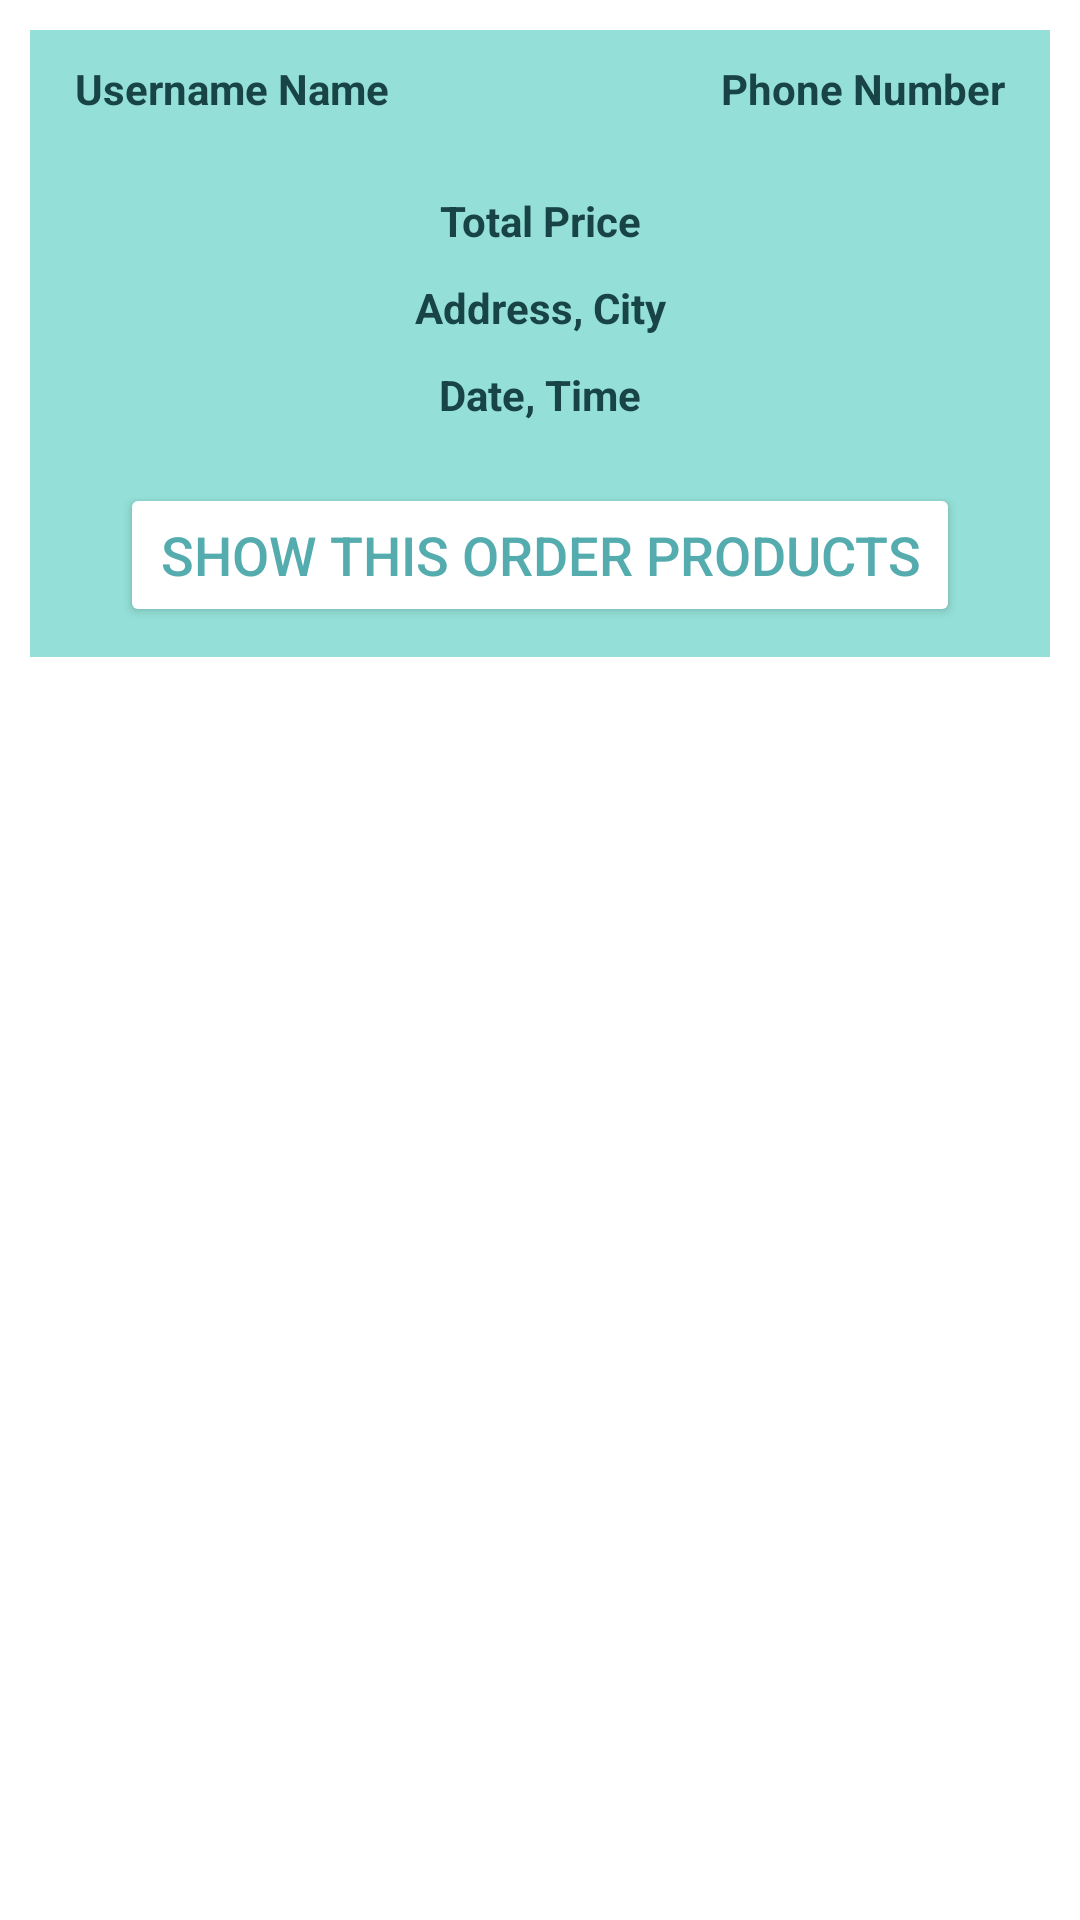

Layout XML and referenced resources for this Android screen:
<!-- AndroidManifest.xml: application theme Theme.EcommarceApp -->
<!-- res/layout/orders_layout.xml -->
<?xml version="1.0" encoding="utf-8"?>
<RelativeLayout
    xmlns:android="http://schemas.android.com/apk/res/android"
    android:layout_width="match_parent"
    android:layout_height="wrap_content">

    <RelativeLayout
        android:layout_width="match_parent"
        android:layout_height="wrap_content"
        android:padding="10dp"
        android:layout_margin="10dp"
        android:background="@color/colorPrimary">

        <com.google.android.material.textview.MaterialTextView
            android:id="@+id/order_user_name"
            android:layout_width="160dp"
            android:layout_height="wrap_content"
            android:textSize="14dp"
            android:text="Username Name"
            android:textColor="@color/button_text_color"
            android:textStyle="bold"
            android:layout_marginLeft="5dp"
            />

        <com.google.android.material.textview.MaterialTextView
            android:id="@+id/order_phone_number"
            android:layout_width="160dp"
            android:layout_height="wrap_content"
            android:layout_alignParentRight="true"
            android:layout_marginLeft="5dp"
            android:text="Phone Number"
            android:textColor="@color/button_text_color"
            android:textSize="14dp"
            android:layout_marginRight="5dp"
            android:textStyle="bold"
            android:gravity="end" />

        <com.google.android.material.textview.MaterialTextView
            android:id="@+id/order_Total_price"
            android:layout_width="match_parent"
            android:layout_height="wrap_content"
            android:textSize="14dp"
            android:text="Total Price"
            android:textColor="@color/button_text_color"
            android:gravity="center"
            android:layout_below="@id/order_phone_number"
            android:textStyle="bold"
            android:layout_marginTop="25dp"
            />

        <com.google.android.material.textview.MaterialTextView
            android:id="@+id/order_adress_city"
            android:layout_width="match_parent"
            android:layout_height="wrap_content"
            android:textSize="14dp"
            android:text="Address, City"
            android:textColor="@color/button_text_color"
            android:gravity="center"
            android:layout_below="@id/order_Total_price"
            android:textStyle="bold"
            android:layout_marginTop="10dp"
            />

        <com.google.android.material.textview.MaterialTextView
            android:id="@+id/order_date_time"
            android:layout_width="match_parent"
            android:layout_height="wrap_content"
            android:textSize="14dp"
            android:text="Date, Time"
            android:textColor="@color/button_text_color"
            android:gravity="center"
            android:layout_below="@id/order_adress_city"
            android:textStyle="bold"
            android:layout_marginTop="10dp"
            />

        <Button
            android:id="@+id/show_all_products_btn"
            android:layout_width="match_parent"
            android:layout_height="wrap_content"
            android:layout_below="@+id/order_date_time"
            android:layout_marginLeft="20dp"
            android:layout_marginRight="20dp"
            android:layout_marginTop="20dp"
            android:backgroundTint="@color/white"
            android:text="Show This Order Products"
            android:textColor="@color/colorPrimaryDark"
            android:textSize="18dp"/>

    </RelativeLayout>
</RelativeLayout>
<!-- resources referenced by this layout -->
<resources>
  <color name="button_text_color">#194445</color>
  <color name="colorPrimary">#94e0d8</color>
  <color name="colorPrimaryDark">#55ACAE</color>
  <color name="white">#FFFFFFFF</color>
  <style name="Theme.EcommarceApp" parent="Theme.MaterialComponents.DayNight.NoActionBar">
          
          <item name="colorPrimary">@color/purple_500</item>
          <item name="colorPrimaryVariant">@color/purple_700</item>
          <item name="colorOnPrimary">@color/white</item>
          
          <item name="colorSecondary">@color/teal_200</item>
          <item name="colorSecondaryVariant">@color/teal_700</item>
          <item name="colorOnSecondary">@color/black</item>
          
          <item name="android:statusBarColor" tools:targetApi="l">?attr/colorPrimaryVariant</item>
          
      </style>
  <color name="purple_500">#94e0d8</color>
  <color name="purple_700">#55ACAE</color>
  <color name="teal_200">#FF03DAC5</color>
  <color name="teal_700">#FF018786</color>
  <color name="black">#FF000000</color>
</resources>
